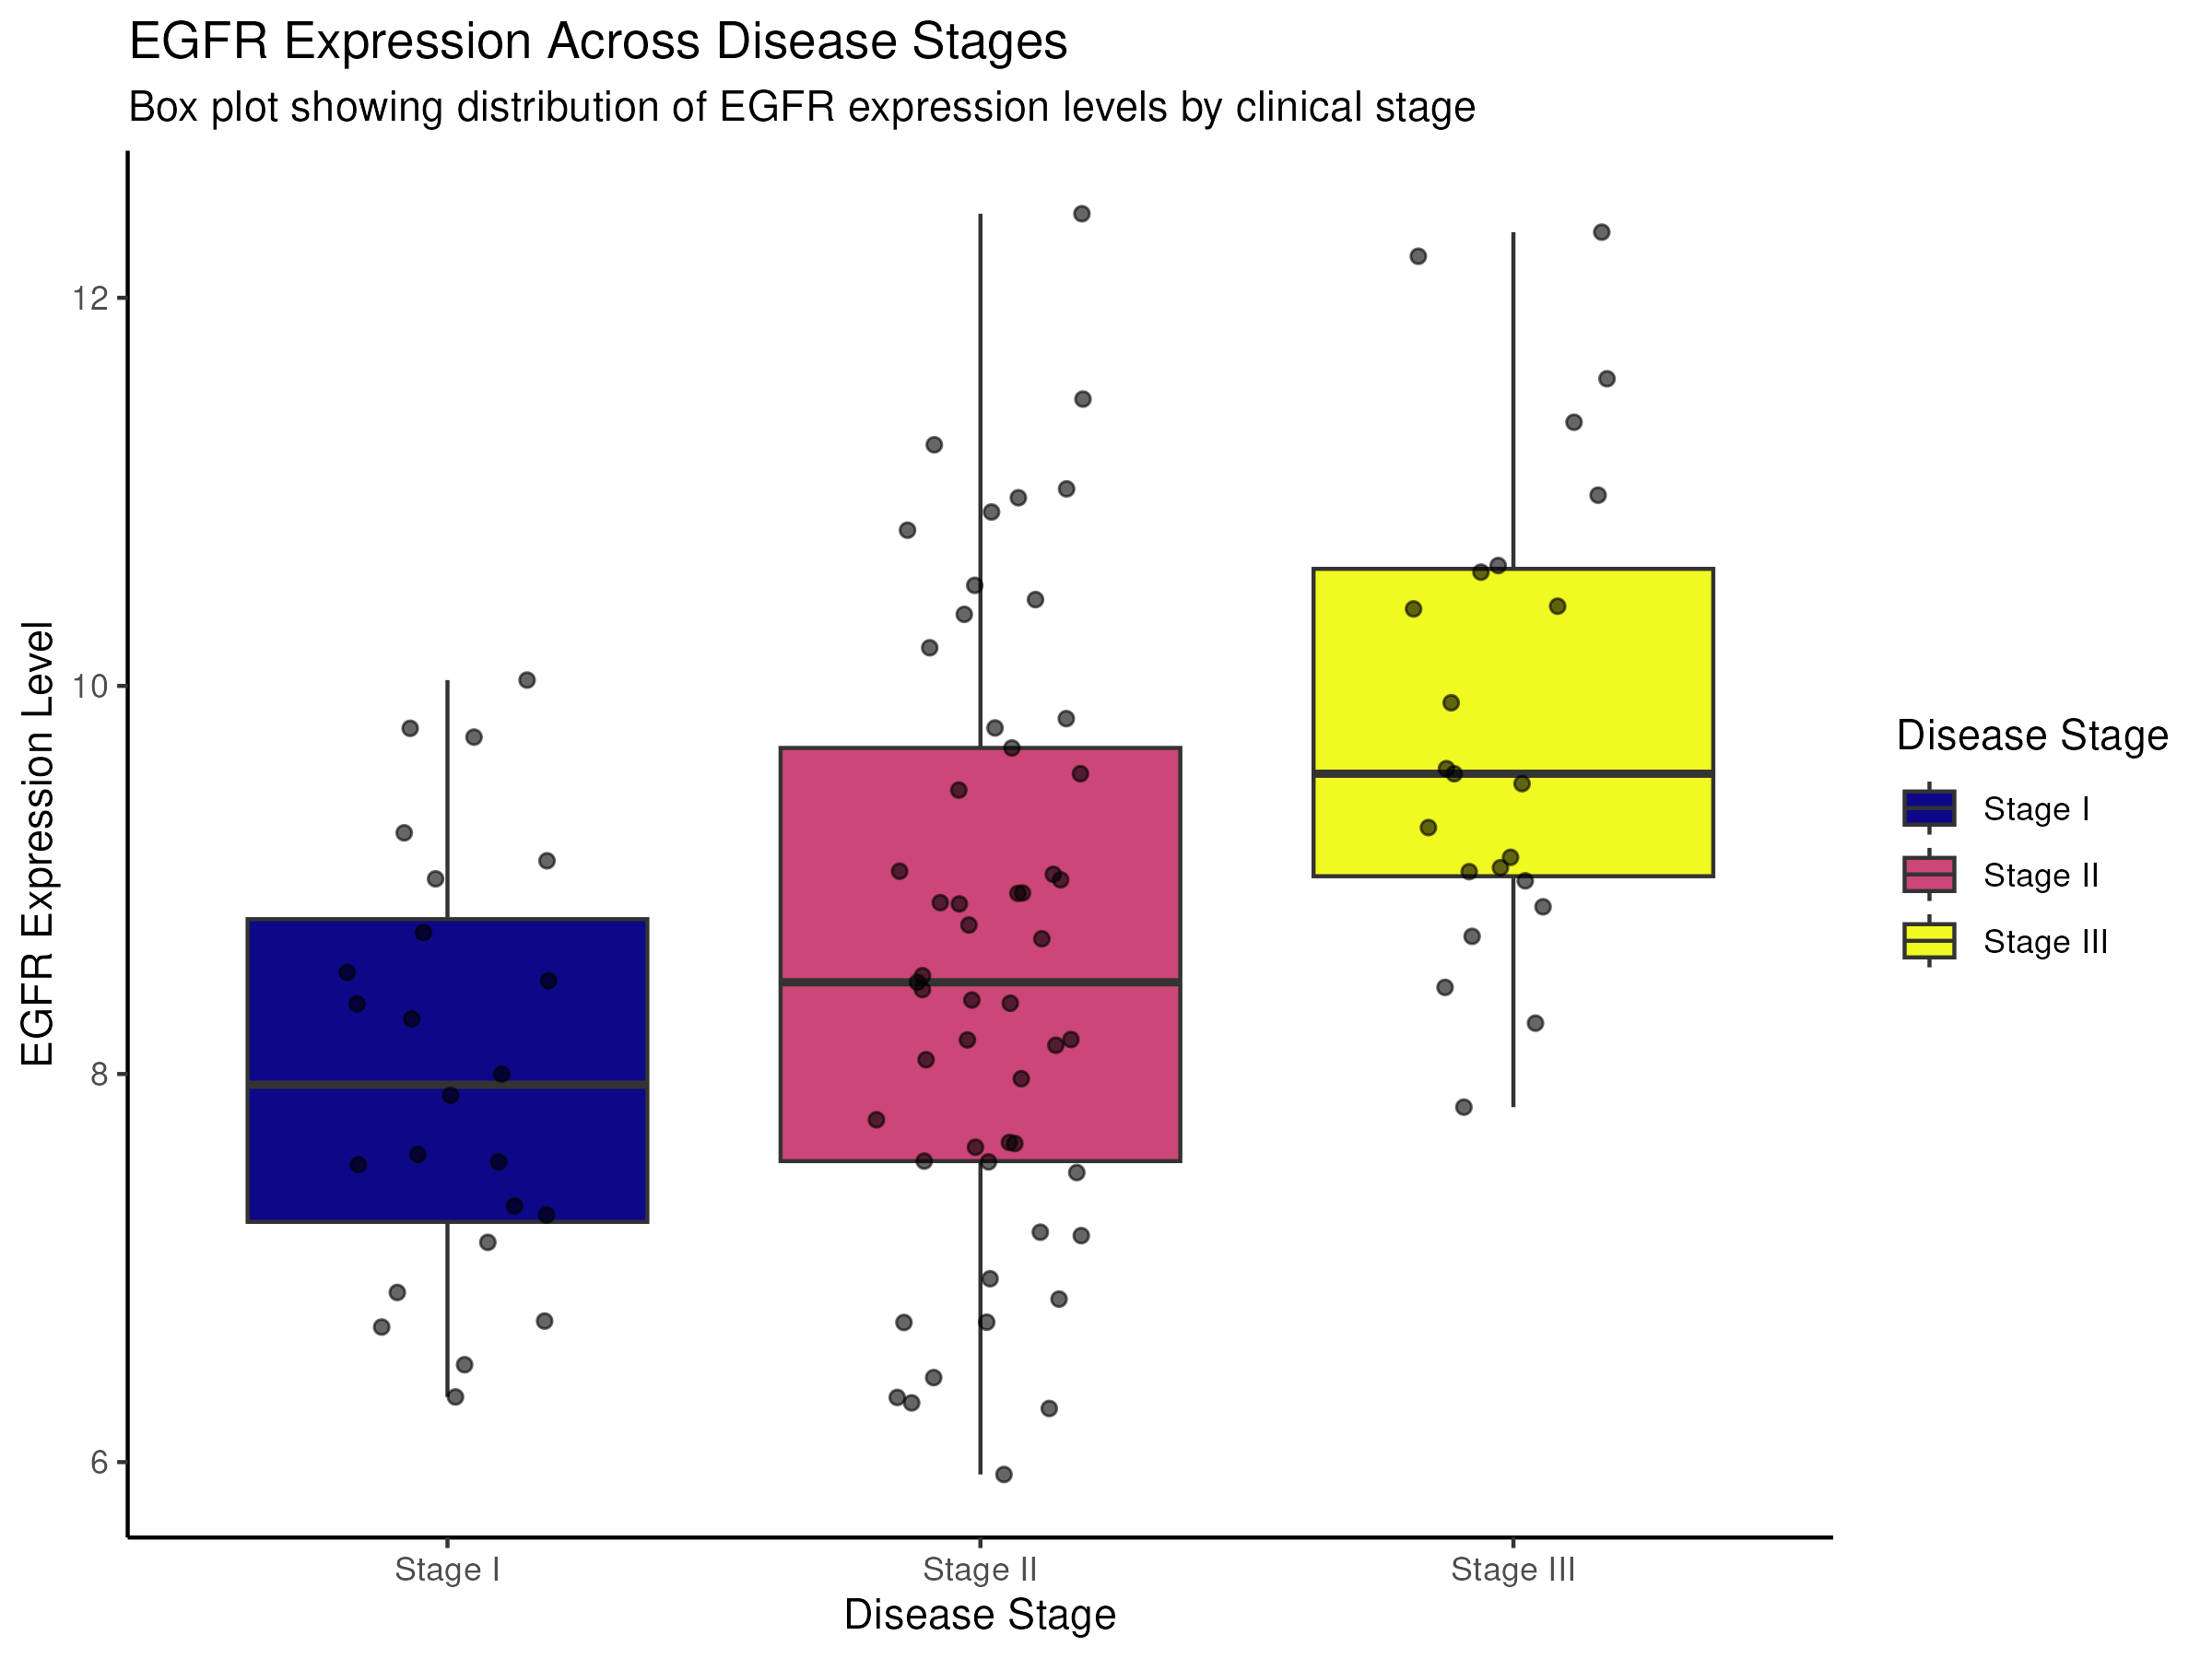

The R source for this figure:
library(tidyverse)
library(ggrepel)

# Read the input data
data <- read.csv("__INPUT_FILE__")

# Create the final plot
final_plot <- ggplot(data, aes(x = disease_stage, y = EGFR_expr)) +
  geom_boxplot(aes(fill = disease_stage)) +
  geom_jitter(width = 0.2, alpha = 0.6) +
  scale_fill_viridis_d(option = "plasma") +
  theme_classic() +
  labs(
    title = "EGFR Expression Across Disease Stages",
    subtitle = "Box plot showing distribution of EGFR expression levels by clinical stage",
    x = "Disease Stage",
    y = "EGFR Expression Level",
    fill = "Disease Stage"
  )

# Save the plot in PNG and PDF formats
ggsave("__OUTPUT_PNG_FILE__", plot = final_plot, width = 8, height = 6, dpi = 300)
ggsave("__OUTPUT_PDF_FILE__", plot = final_plot, width = 8, height = 6)
